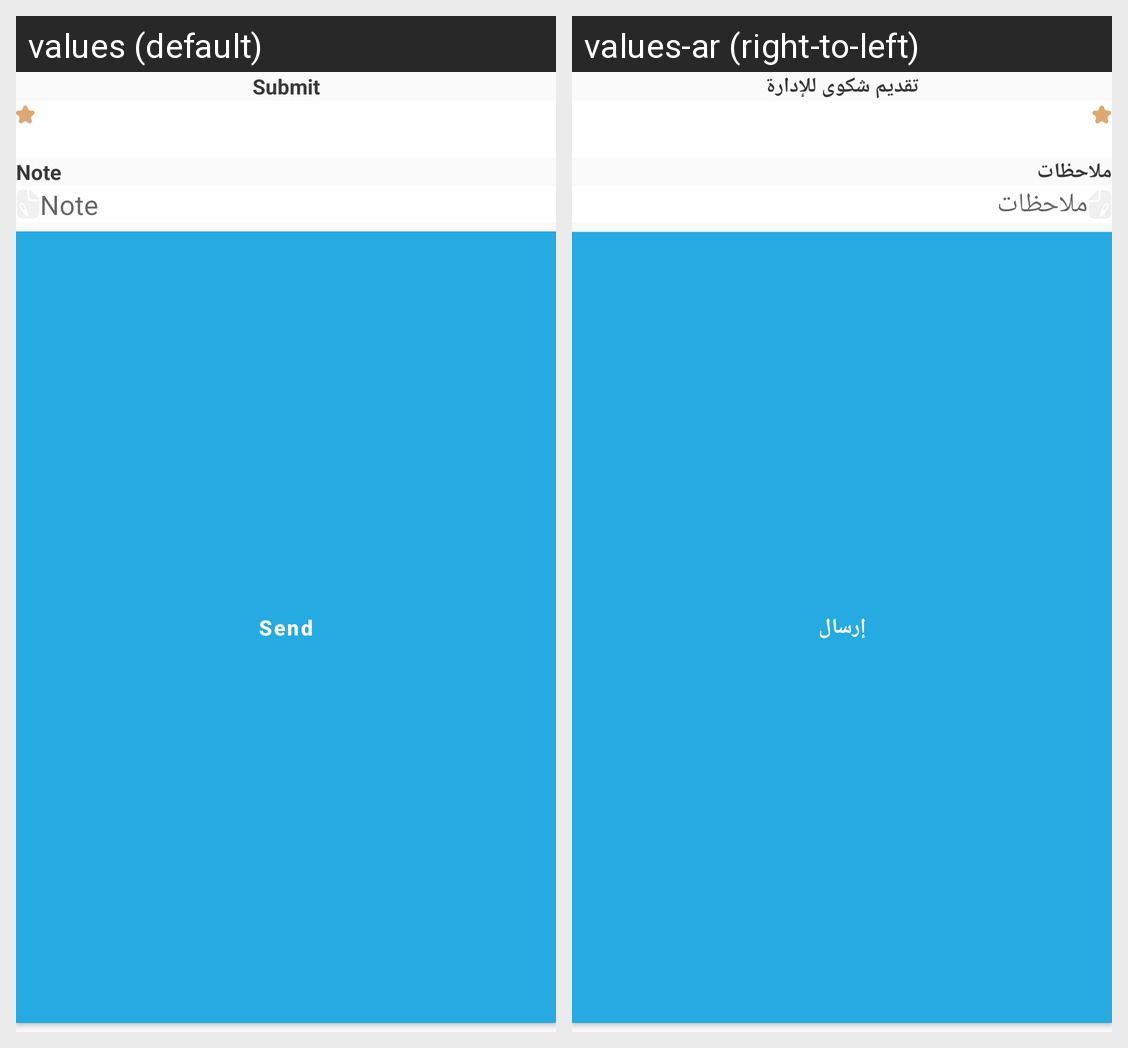

Here is an Android app screen in its default locale and in the app's own translations. Write out the translated-string differences for the strings that appear on this screen.
Android screen res/layout/dialog_complain_sheet.xml rendered under 2 locales, left to right: values (default), values-ar (right-to-left). Device: Nexus 5 (rendered at 1080×1920; each locale shown at half size, 540×960, under a caption strip naming it); theme Theme.AghsiliniCustomer.
Strings drawn on this screen, with the default value and each locale's value (text and hints the layout hard-codes, and strings that could not be matched under every locale, appear in the picture but are not listed):

submit_complain
  values: Submit
  values-ar: تقديم شكوى للإدارة

note
  values: Note
  values-ar: ملاحظات

send
  values: Send
  values-ar: إرسال
